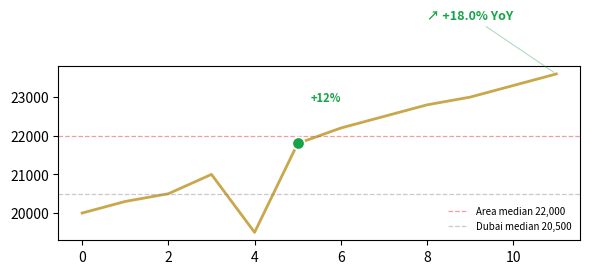

Write the Python code that produced this figure.
"""chart_annotations — overlay trend / anomaly / median markers on matplotlib axes.

Used by both the existing dynamics chart in vadim_pdf and the new forecast chart
in price_forecast.py. Standalone helper — operates on an Axes object that the
caller already configured.
"""
from __future__ import annotations

import logging
from typing import List, Optional, Sequence

log = logging.getLogger("pdf_intelligence.annotations")

GOLD = "#C9A84C"
RED_ALERT = "#FF4444"
GREEN_GROW = "#16A34A"
GRAY_BASE = "#888888"
RED_BASE = "#E05252"


def annotate_trend_chart(ax,
                         values: Sequence[float],
                         area_median: Optional[float] = None,
                         dubai_median: Optional[float] = None,
                         anomaly_threshold: float = 0.10,
                         show_yoy: bool = True) -> None:
    """Decorate an Axes object with trend / anomaly / median annotations.

    Args:
        ax: matplotlib Axes (already plotted with values).
        values: Sequence of values (oldest to newest) matching the x-axis indexes.
        area_median: If set, draw red dashed horizontal line.
        dubai_median: If set, draw gray dashed horizontal line.
        anomaly_threshold: Fraction (0.10 = 10%) defining what counts as anomaly.
        show_yoy: Add `↗ +X% YoY` annotation near the last point.
    """
    try:
        if not values or len(values) < 2:
            return

        vs: List[float] = [float(v) for v in values if v is not None]
        if len(vs) < 2:
            return

        # ── median baselines ─────────────────────────────────────────────
        if area_median and area_median > 0:
            try:
                ax.axhline(area_median, color=RED_BASE, linestyle="--",
                           linewidth=0.9, alpha=0.55,
                           label=f"Area median {area_median:,.0f}")
            except Exception:
                pass
        if dubai_median and dubai_median > 0:
            try:
                ax.axhline(dubai_median, color=GRAY_BASE, linestyle="--",
                           linewidth=0.9, alpha=0.45,
                           label=f"Dubai median {dubai_median:,.0f}")
            except Exception:
                pass

        # ── YoY trend annotation (last point) ────────────────────────────
        if show_yoy and len(vs) >= 2:
            base_idx = max(0, len(vs) - 12)
            base_val = vs[base_idx]
            last_val = vs[-1]
            if base_val and base_val > 0:
                yoy = (last_val - base_val) / base_val * 100
                arrow = "↗" if yoy >= 0 else "↘"
                color = GREEN_GROW if yoy >= 0 else RED_ALERT
                try:
                    ax.annotate(
                        f"{arrow} {yoy:+.1f}% YoY",
                        xy=(len(vs) - 1, last_val),
                        xytext=(max(0, len(vs) - 4), last_val * 1.06),
                        color=color, fontsize=9, fontweight="bold",
                        arrowprops=dict(arrowstyle="-", color=color, alpha=0.4, lw=0.7),
                    )
                except Exception:
                    pass

        # ── anomaly markers (>= threshold MoM jumps) ────────────────────
        for i in range(1, len(vs)):
            prev = vs[i - 1]
            if not prev or prev <= 0:
                continue
            change = (vs[i] - prev) / prev
            if abs(change) < anomaly_threshold:
                continue
            up = change > 0
            color = GREEN_GROW if up else RED_ALERT
            label = ("+%.0f%%" % (change * 100)) if up else ("%.0f%%" % (change * 100))
            try:
                ax.scatter([i], [vs[i]], color=color, s=80, zorder=6,
                           edgecolors="white", linewidths=1.2)
                ax.annotate(label,
                            xy=(i, vs[i]),
                            xytext=(i + 0.3, vs[i] * (1.05 if up else 0.92)),
                            color=color, fontsize=8, fontweight="bold")
            except Exception:
                pass

        # ── legend (only if we added any) ────────────────────────────────
        if area_median or dubai_median:
            try:
                ax.legend(loc="lower right", fontsize=7, frameon=False)
            except Exception:
                pass
    except Exception as e:
        log.debug(f"annotate_trend_chart failed: {e}")


if __name__ == "__main__":
    import matplotlib
    matplotlib.use("Agg")
    import matplotlib.pyplot as plt
    fig, ax = plt.subplots(figsize=(6, 3))
    vs = [20000, 20300, 20500, 21000, 19500, 21800, 22200, 22500,
          22800, 23000, 23300, 23600]
    ax.plot(vs, color=GOLD, linewidth=2)
    annotate_trend_chart(ax, vs, area_median=22000, dubai_median=20500)
    fig.tight_layout()
    fig.savefig("_test_annotations.png", dpi=110)
    print("OK -> _test_annotations.png")
